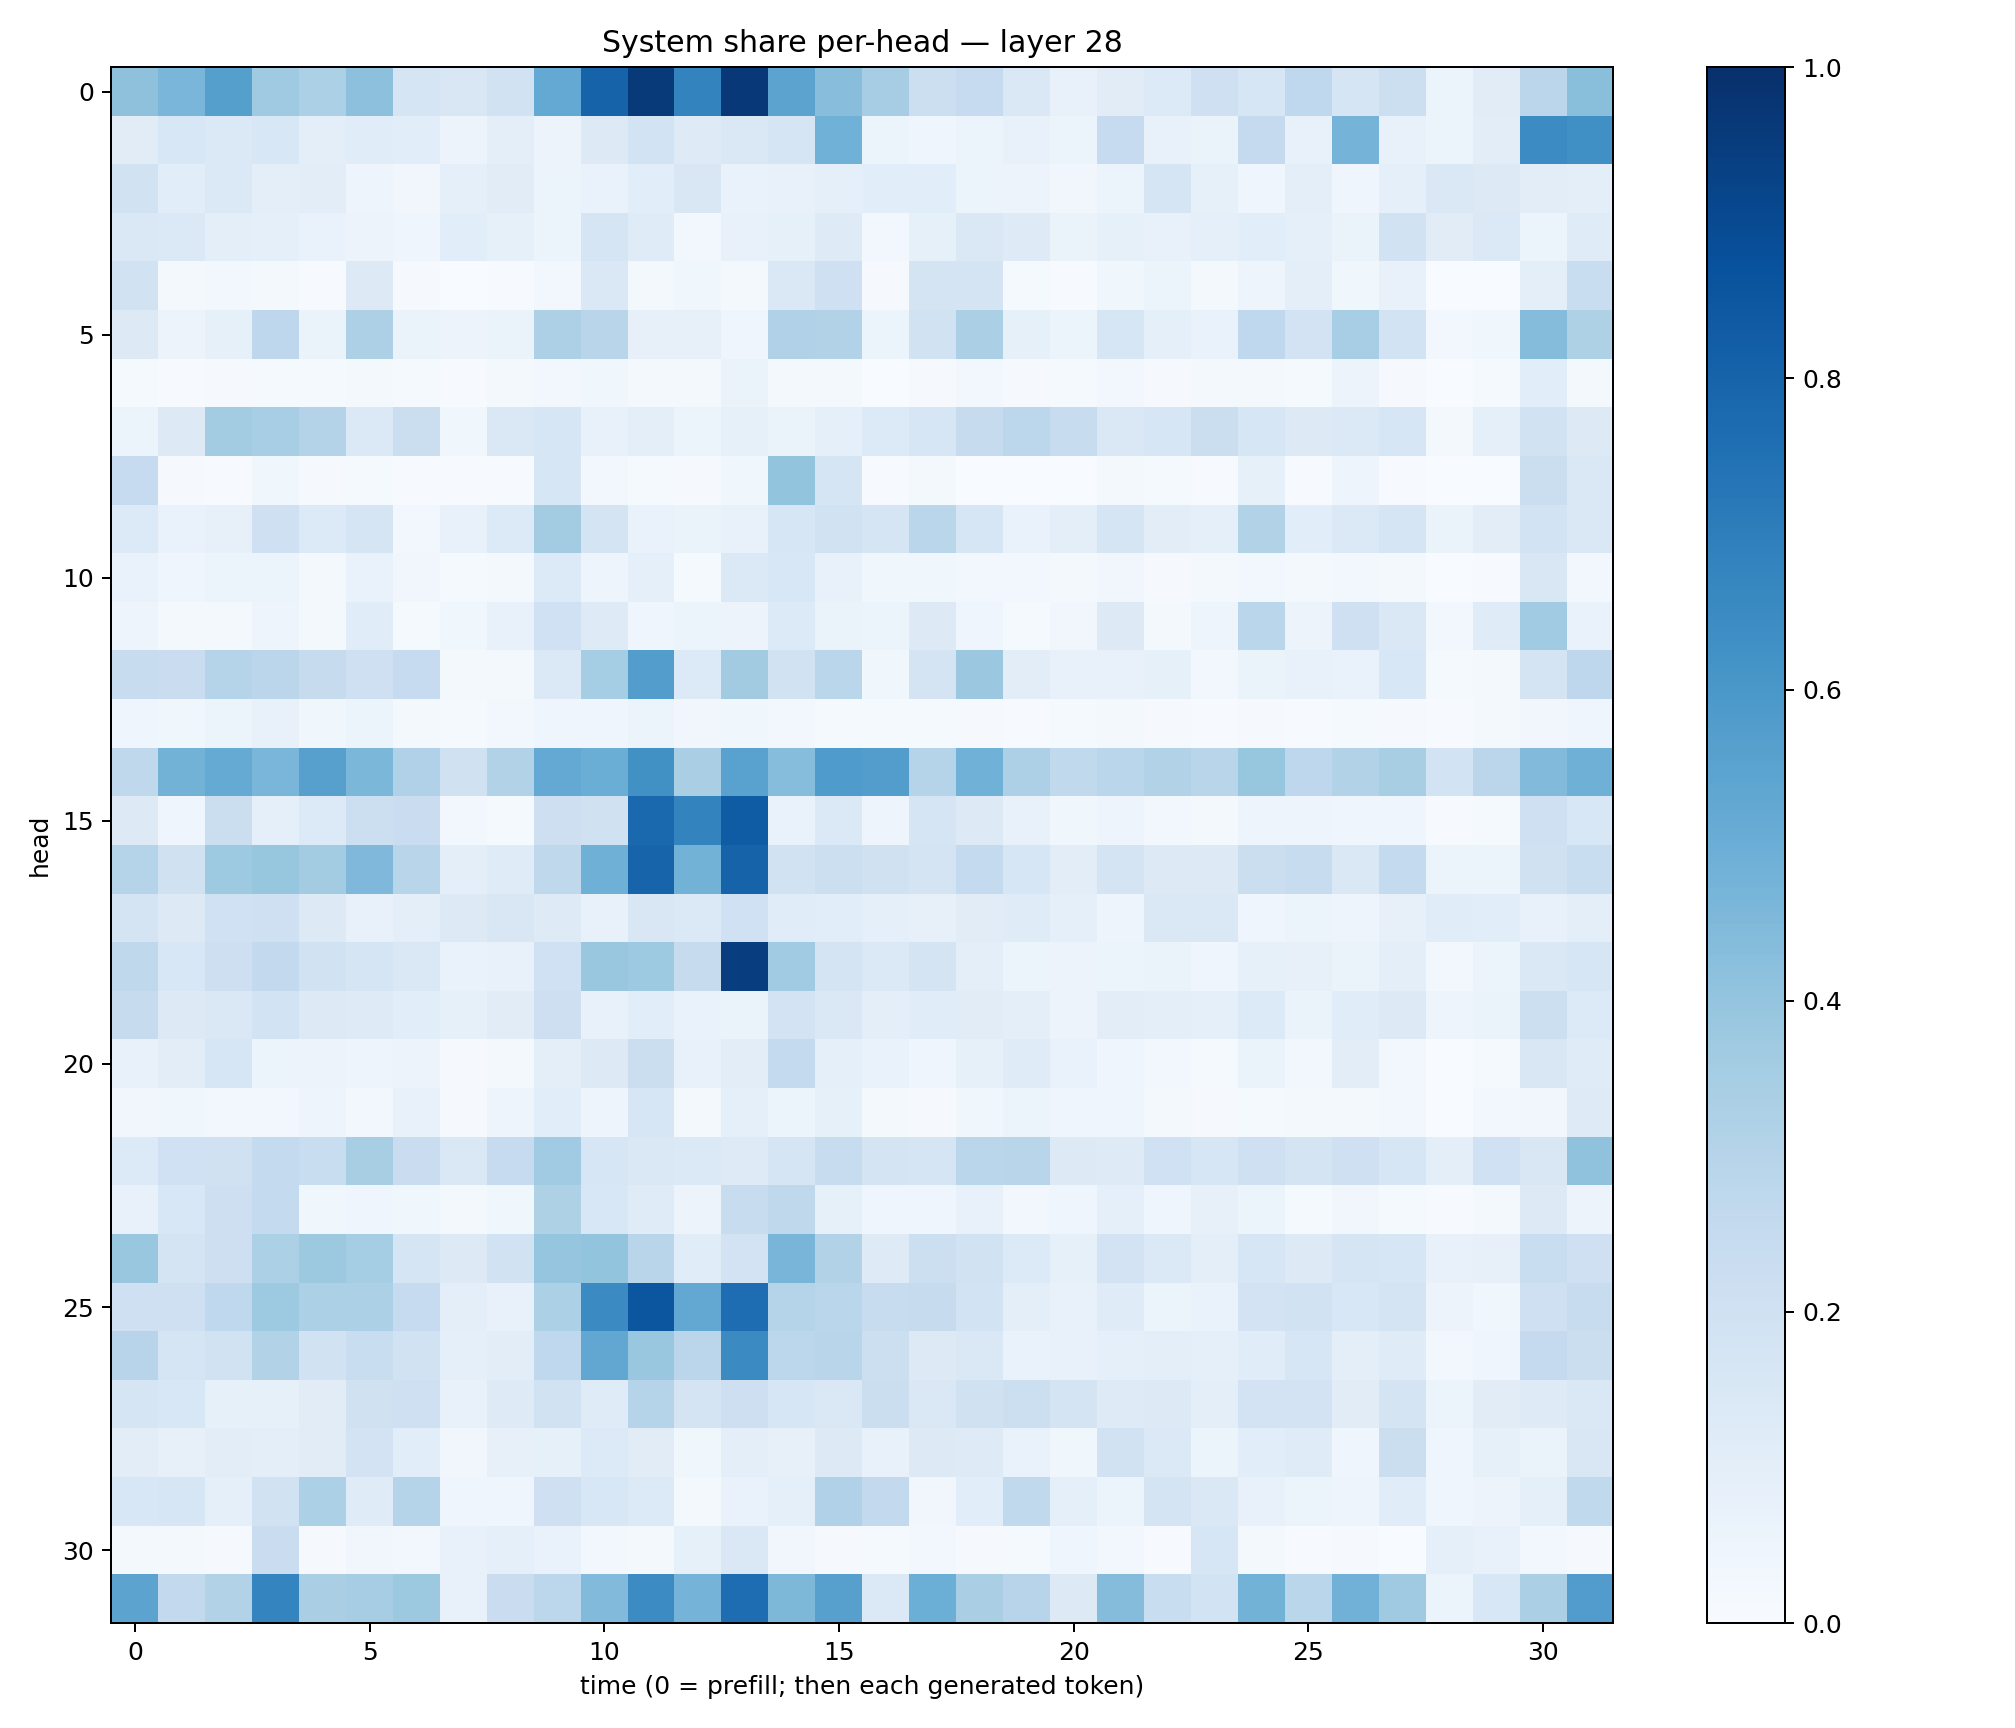

The file beside this chart, header and first rows:
0.41202688, 0.46399438, 0.5648373, 0.36801434, 0.33159178, 0.4176857, 0.16993172, 0.14849819, 0.19269049, 0.52077407, 0.8008045, 0.9642176, 0.678533, 0.9660756, 0.54632926, 0.42855048, 0.3477611, 0.21677905, 0.24888402, 0.14193119, 0.07527465, 0.10941895, 0.13573307, 0.20915198
0.1102, 0.1545, 0.1396, 0.155, 0.09667, 0.117, 0.1093, 0.05698, 0.09395, 0.05686, 0.1295, 0.1842, 0.123, 0.1443, 0.1703, 0.4861, 0.06109, 0.04468, 0.05293, 0.0704, 0.05307, 0.2494, 0.07271, 0.06254
0.1885, 0.1089, 0.1374, 0.09627, 0.1051, 0.04985, 0.03398, 0.08798, 0.112, 0.06238, 0.06916, 0.1083, 0.1512, 0.06849, 0.07469, 0.0922, 0.1092, 0.1067, 0.0622, 0.05553, 0.03265, 0.05319, 0.1655, 0.08564
0.1423, 0.1387, 0.09923, 0.09328, 0.06757, 0.05847, 0.04175, 0.1082, 0.08563, 0.0519, 0.1692, 0.1195, 0.029, 0.07561, 0.08425, 0.1212, 0.03083, 0.08444, 0.1453, 0.1246, 0.06436, 0.08532, 0.07354, 0.09044
0.1924, 0.02266, 0.02811, 0.02012, 0.004114, 0.1254, 0.007818, 0.002389, 0.005661, 0.03006, 0.1473, 0.02134, 0.03567, 0.02277, 0.1429, 0.2099, 0.01155, 0.1723, 0.1759, 0.01193, 0.004717, 0.03531, 0.05119, 0.01751
0.1286, 0.05641, 0.08253, 0.2747, 0.06301, 0.3255, 0.0642, 0.05797, 0.06619, 0.3267, 0.2917, 0.08023, 0.07958, 0.04363, 0.3182, 0.3086, 0.06037, 0.1878, 0.3321, 0.08262, 0.05165, 0.1637, 0.09107, 0.07014
0.01549, 0.006722, 0.008078, 0.01341, 0.01349, 0.01869, 0.01429, 0.00699, 0.01928, 0.02654, 0.03843, 0.02233, 0.0164, 0.06301, 0.02289, 0.02094, 0.003672, 0.009295, 0.02956, 0.009613, 0.01319, 0.02548, 0.009073, 0.0192
0.05442, 0.1318, 0.3569, 0.3459, 0.3082, 0.1403, 0.2221, 0.03706, 0.1445, 0.1563, 0.07256, 0.09635, 0.05332, 0.08402, 0.06371, 0.0905, 0.1361, 0.1593, 0.243, 0.279, 0.242, 0.1466, 0.1628, 0.2189
0.2482, 0.00797, 0.005123, 0.03604, 0.01095, 0.01173, 0.004803, 0.004533, 0.005971, 0.1611, 0.02388, 0.0152, 0.01083, 0.03697, 0.4008, 0.1677, 0.007708, 0.02206, 0.002915, 0.002517, 0.002765, 0.02115, 0.01235, 0.006923
0.1364, 0.06661, 0.08125, 0.2094, 0.1355, 0.1678, 0.02955, 0.07039, 0.1338, 0.3585, 0.1774, 0.06927, 0.06327, 0.07111, 0.1635, 0.1917, 0.1653, 0.2865, 0.1639, 0.06782, 0.09468, 0.1686, 0.1045, 0.09125
0.06972, 0.04673, 0.06112, 0.05156, 0.02021, 0.0684, 0.03512, 0.0137, 0.01824, 0.1365, 0.04809, 0.08634, 0.01269, 0.1394, 0.156, 0.07534, 0.03786, 0.03723, 0.03024, 0.02538, 0.01808, 0.03388, 0.01148, 0.01822
0.05052, 0.01817, 0.02129, 0.04772, 0.0201, 0.1162, 0.01503, 0.03798, 0.07253, 0.201, 0.124, 0.04052, 0.05198, 0.0552, 0.1359, 0.06324, 0.05416, 0.1301, 0.04319, 0.01537, 0.03327, 0.1274, 0.01635, 0.04885
0.2382, 0.2275, 0.3044, 0.2828, 0.2452, 0.2108, 0.2493, 0.02237, 0.01937, 0.1375, 0.3549, 0.5705, 0.1353, 0.3612, 0.1907, 0.2884, 0.03624, 0.1752, 0.3803, 0.1045, 0.07747, 0.07381, 0.08588, 0.03042
0.04023, 0.03666, 0.059, 0.07187, 0.03656, 0.05207, 0.0204, 0.01401, 0.02404, 0.04612, 0.04268, 0.05402, 0.03277, 0.03832, 0.02752, 0.01556, 0.0143, 0.01366, 0.01079, 0.007327, 0.01332, 0.01746, 0.01132, 0.007768
0.2708, 0.479, 0.5183, 0.4628, 0.5604, 0.4584, 0.3189, 0.1989, 0.3098, 0.5201, 0.5027, 0.627, 0.3385, 0.551, 0.4311, 0.5853, 0.5717, 0.2984, 0.485, 0.3258, 0.2646, 0.2861, 0.3093, 0.2893
0.1261, 0.04095, 0.2201, 0.09198, 0.1351, 0.2182, 0.2293, 0.02643, 0.0128, 0.2145, 0.1967, 0.7805, 0.6763, 0.8285, 0.06766, 0.1369, 0.05035, 0.1685, 0.1293, 0.07136, 0.03804, 0.04708, 0.02663, 0.0173
0.3021, 0.1983, 0.3712, 0.3916, 0.3587, 0.4525, 0.2922, 0.09784, 0.1207, 0.2729, 0.4903, 0.7992, 0.4766, 0.8016, 0.1942, 0.2177, 0.1982, 0.1724, 0.256, 0.1602, 0.1039, 0.177, 0.1255, 0.1285
0.1765, 0.1274, 0.1998, 0.2076, 0.1272, 0.07415, 0.09836, 0.1309, 0.1504, 0.1241, 0.0757, 0.1503, 0.1385, 0.2028, 0.1138, 0.109, 0.08599, 0.08022, 0.1126, 0.1189, 0.08784, 0.04995, 0.146, 0.1429
0.2726, 0.1554, 0.2132, 0.2591, 0.1941, 0.165, 0.1434, 0.06815, 0.07662, 0.2015, 0.3836, 0.3737, 0.2449, 0.943, 0.3666, 0.1774, 0.1387, 0.1769, 0.09676, 0.06249, 0.05658, 0.05905, 0.0647, 0.04385
0.2439, 0.127, 0.1417, 0.1844, 0.1323, 0.1219, 0.1061, 0.08335, 0.1129, 0.2118, 0.07083, 0.1073, 0.06867, 0.06508, 0.18, 0.1412, 0.1006, 0.1137, 0.1103, 0.09724, 0.05712, 0.1051, 0.09789, 0.08713
0.07061, 0.1052, 0.1629, 0.06089, 0.05779, 0.05026, 0.05791, 0.01069, 0.02212, 0.09775, 0.127, 0.2245, 0.07256, 0.1019, 0.2556, 0.08707, 0.06676, 0.04136, 0.083, 0.1204, 0.06703, 0.03932, 0.02637, 0.01239
0.03401, 0.03701, 0.0309, 0.02669, 0.04804, 0.02726, 0.0746, 0.009138, 0.04822, 0.1086, 0.04718, 0.1607, 0.01858, 0.0872, 0.05136, 0.08435, 0.01637, 0.01088, 0.03722, 0.05362, 0.0392, 0.0401, 0.0161, 0.009989
0.134, 0.202, 0.1967, 0.2562, 0.2309, 0.3436, 0.2266, 0.1431, 0.2479, 0.3663, 0.1623, 0.1437, 0.1399, 0.1214, 0.169, 0.2413, 0.1735, 0.1683, 0.2863, 0.2904, 0.1288, 0.125, 0.2004, 0.1617
0.07568, 0.1549, 0.2146, 0.2564, 0.03613, 0.04506, 0.03672, 0.01932, 0.03782, 0.3222, 0.154, 0.1192, 0.05646, 0.2368, 0.2704, 0.0845, 0.03955, 0.04197, 0.0774, 0.03003, 0.04378, 0.09153, 0.04352, 0.08052
0.3855, 0.1729, 0.2134, 0.3299, 0.3758, 0.3519, 0.1693, 0.1279, 0.194, 0.3968, 0.4017, 0.2915, 0.1167, 0.1811, 0.4664, 0.3106, 0.1219, 0.2172, 0.1951, 0.1335, 0.08227, 0.1832, 0.1369, 0.1004
0.2084, 0.2074, 0.2663, 0.3721, 0.3318, 0.3311, 0.2479, 0.09658, 0.07477, 0.3319, 0.6498, 0.8547, 0.5236, 0.7655, 0.3033, 0.2871, 0.2368, 0.2432, 0.1872, 0.09786, 0.07292, 0.1207, 0.06171, 0.06698
0.2933, 0.1685, 0.1949, 0.3105, 0.191, 0.232, 0.1881, 0.09184, 0.1016, 0.2684, 0.5303, 0.3897, 0.2842, 0.6519, 0.2806, 0.2893, 0.2154, 0.13, 0.141, 0.06958, 0.07501, 0.09084, 0.1001, 0.08656
0.165, 0.1555, 0.08255, 0.08317, 0.111, 0.1968, 0.2039, 0.076, 0.1249, 0.1897, 0.1197, 0.3032, 0.1733, 0.2134, 0.1614, 0.1468, 0.2229, 0.1421, 0.1961, 0.2157, 0.1749, 0.124, 0.1262, 0.09737
0.1037, 0.07867, 0.1021, 0.101, 0.1111, 0.1809, 0.1079, 0.03171, 0.07978, 0.08339, 0.134, 0.1107, 0.03556, 0.09642, 0.08175, 0.1264, 0.07111, 0.1291, 0.1243, 0.06958, 0.03607, 0.1934, 0.1387, 0.05379
0.1556, 0.1576, 0.0861, 0.1936, 0.329, 0.12, 0.2984, 0.04573, 0.04626, 0.2058, 0.1556, 0.1342, 0.02142, 0.0689, 0.09104, 0.3195, 0.2597, 0.03502, 0.1078, 0.2629, 0.08953, 0.05087, 0.1771, 0.1408
0.01713, 0.02068, 0.01146, 0.2288, 0.008298, 0.03187, 0.03084, 0.07072, 0.08995, 0.06681, 0.02415, 0.01986, 0.08505, 0.1422, 0.03459, 0.01154, 0.01417, 0.0259, 0.01069, 0.01326, 0.04504, 0.03023, 0.007657, 0.1595
0.5467, 0.2593, 0.3147, 0.673, 0.3367, 0.3477, 0.3755, 0.07094, 0.2282, 0.2802, 0.4433, 0.648, 0.4762, 0.7623, 0.4543, 0.5619, 0.1402, 0.4967, 0.3378, 0.2954, 0.132, 0.4371, 0.2325, 0.1837
